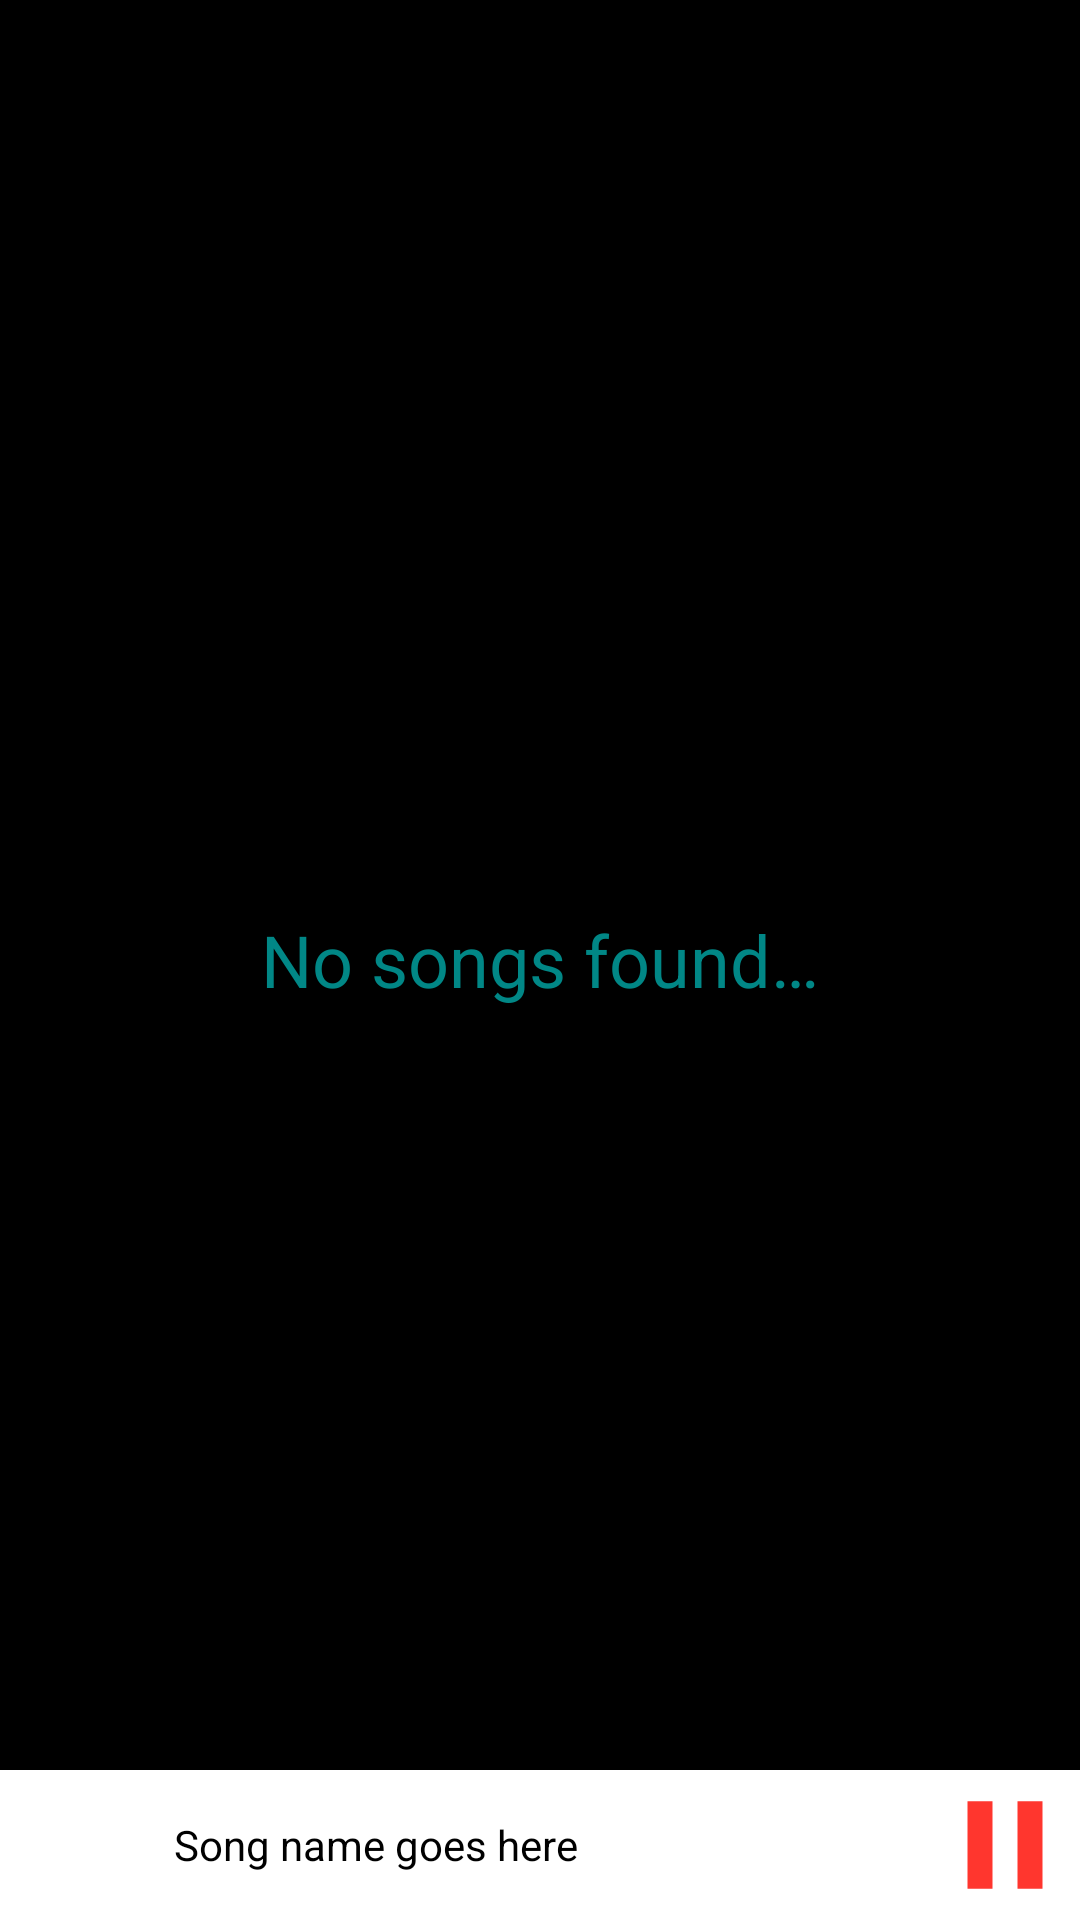

Write the Android layout XML for this screen, with the resource values it uses.
<!-- AndroidManifest.xml: application theme Theme.MusicPlayer -->
<!-- res/layout/activity_main.xml -->
<?xml version="1.0" encoding="utf-8"?>
<androidx.coordinatorlayout.widget.CoordinatorLayout xmlns:android="http://schemas.android.com/apk/res/android"
    xmlns:app="http://schemas.android.com/apk/res-auto"
    xmlns:tools="http://schemas.android.com/tools"
    android:layout_width="match_parent"
    android:layout_height="match_parent"
    android:background="#000"
    tools:context="com.example.SocyMusic.MainActivity">


    <ListView
        android:id="@+id/listViewSong"
        android:layout_width="match_parent"
        android:layout_height="match_parent"
        android:divider="@android:color/transparent"
        android:dividerHeight="10.0sp"
        android:padding="8dp">

    </ListView>

    <TextView
        android:id="@+id/listEmptyTextView"
        android:layout_width="wrap_content"
        android:layout_height="wrap_content"
        android:layout_gravity="center"
        android:text="@string/song_list_empty"
        android:textColor="@color/teal_700"
        android:textSize="24sp" />


    <FrameLayout
        android:id="@+id/player_bottom_sheet"
        android:layout_width="match_parent"
        android:layout_height="wrap_content"
        android:orientation="vertical"
        app:layout_behavior="com.google.android.material.bottomsheet.BottomSheetBehavior">

        <FrameLayout
            android:id="@+id/player_fragment_container"
            android:layout_width="match_parent"
            android:layout_height="wrap_content" />

        <RelativeLayout
            android:id="@+id/song_info_pane"
            android:layout_width="match_parent"
            android:layout_height="wrap_content"
            android:background="@color/white">

            <ImageView
                android:id="@+id/imageView"
                android:layout_width="50dp"
                android:layout_height="50dp"
                android:padding="5dp"
                app:srcCompat="@drawable/music" />

            <TextView
                android:id="@+id/bsht_song_name_txt"
                android:layout_width="match_parent"
                android:layout_height="wrap_content"
                android:layout_centerInParent="true"
                android:layout_marginStart="8dp"
                android:layout_toEndOf="@id/imageView"
                android:layout_toStartOf="@id/bsh_play_button"
                android:ellipsize="marquee"
                android:marqueeRepeatLimit="marquee_forever"
                android:singleLine="true"
                android:text="Song name goes here"
                android:textColor="@color/black" />

            <Button
                android:id="@+id/bsh_play_button"
                android:layout_width="50dp"
                android:layout_height="50dp"
                android:layout_alignParentRight="true"
                android:background="@drawable/ic_pause" />


        </RelativeLayout>


    </FrameLayout>


</androidx.coordinatorlayout.widget.CoordinatorLayout>
<!-- resources referenced by this layout -->
<resources>
  <color name="black">#000000</color>
  <color name="white">#FFFFFF</color>
  <!-- drawable ic_pause (drawable) -->
  <vector android:height="24dp" android:tint="#FF362E"
      android:viewportHeight="24" android:viewportWidth="24"
      android:width="24dp" xmlns:android="http://schemas.android.com/apk/res/android">
      <path android:fillColor="@android:color/white" android:pathData="M6,19h4L10,5L6,5v14zM14,5v14h4L18,5h-4z"/>
  </vector>
  <string name="song_list_empty">No songs found…</string>
  <style name="Theme.MusicPlayer" parent="Theme.MaterialComponents.DayNight.DarkActionBar">
          
          <item name="colorPrimary">@color/primaryAppColor</item>
          <item name="colorPrimaryVariant">@color/primaryAppColor</item>
          <item name="colorOnPrimary">@color/white</item>
  
          <item name="android:statusBarColor" tools:targetApi="l">?attr/colorPrimaryVariant</item>
          <item name="android:navigationBarColor">@color/black</item>
          
          
      </style>
  <color name="primaryAppColor">#FF362E</color>
  <!-- not gathered from this repository: default colours our renderer supplied (Android Studio template values) -->
  <color name="teal_700">#FF018786</color>
</resources>
